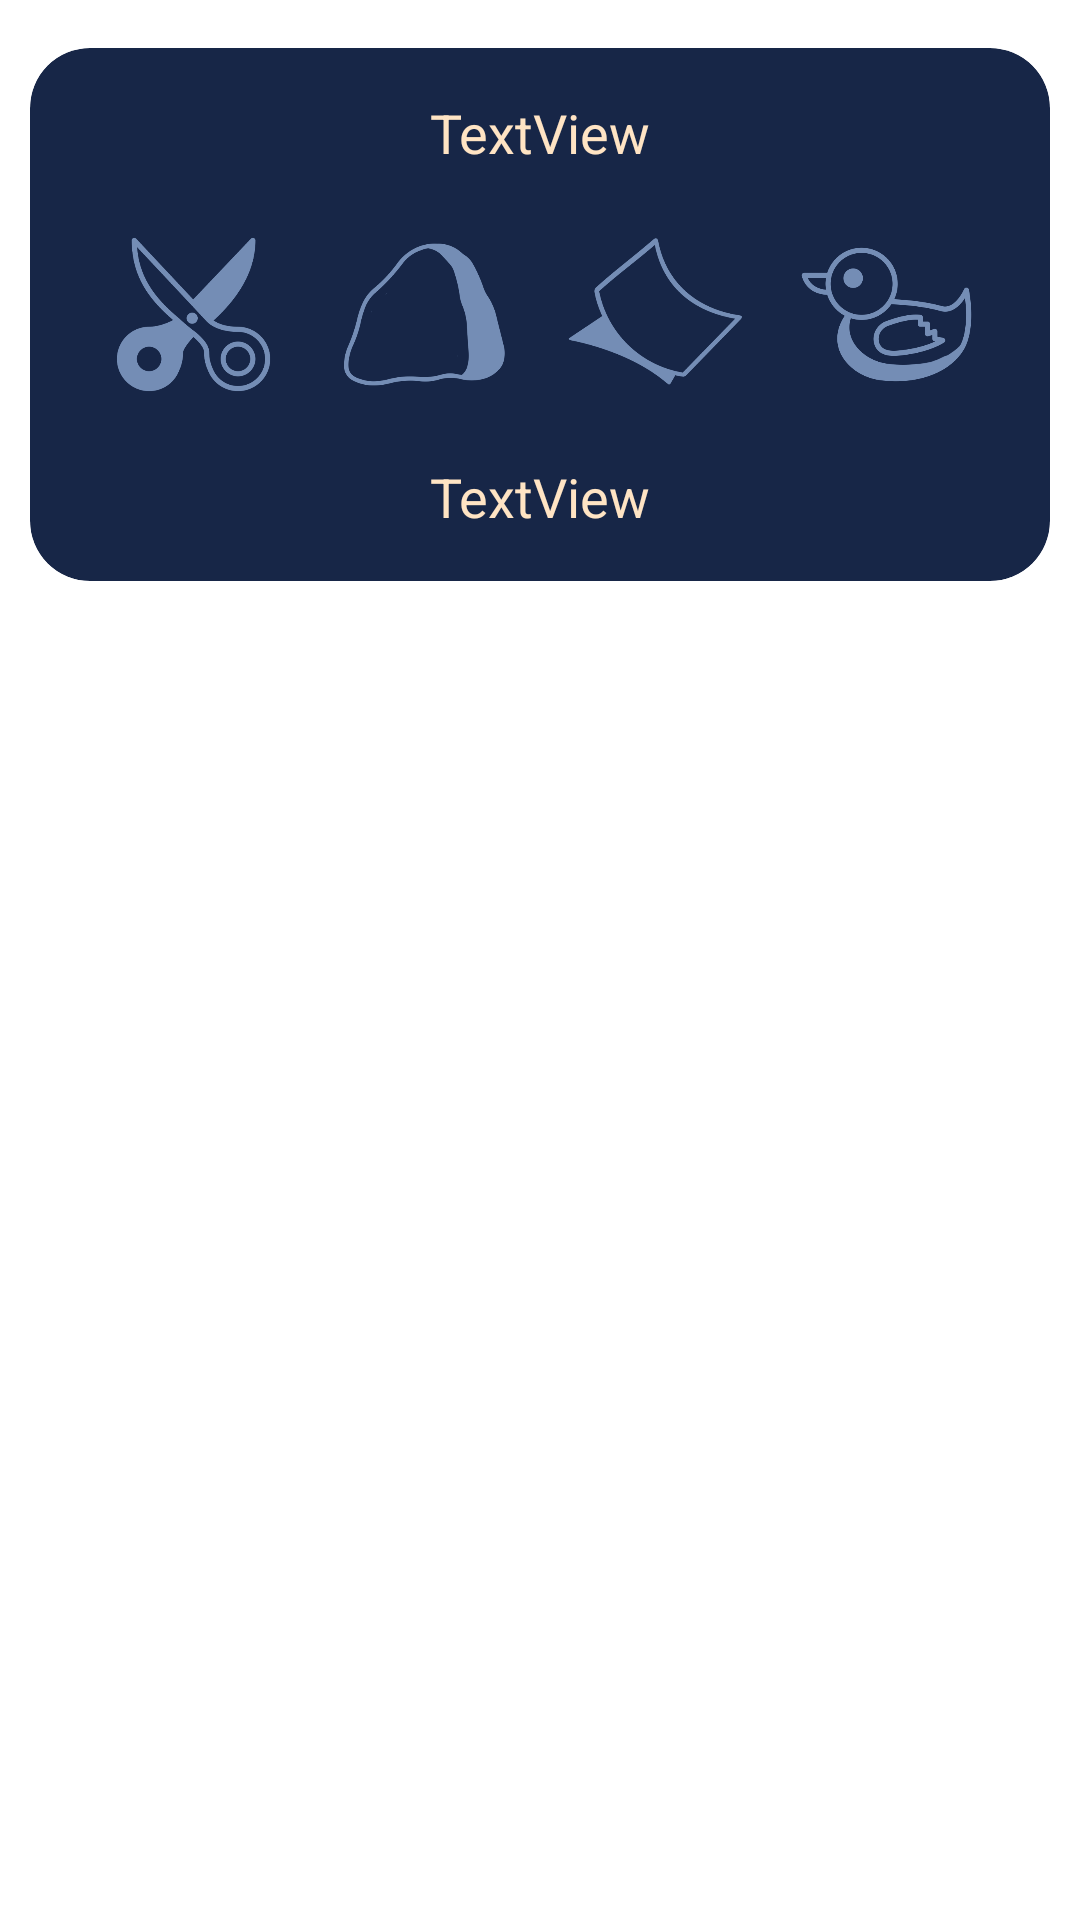

The Android layout XML behind this screen, and the referenced resources:
<!-- AndroidManifest.xml: application theme Theme.RPS -->
<!-- res/layout/activity_toolchoicer.xml -->
<?xml version="1.0" encoding="utf-8"?>
<androidx.constraintlayout.widget.ConstraintLayout xmlns:android="http://schemas.android.com/apk/res/android"
    xmlns:app="http://schemas.android.com/apk/res-auto"
    xmlns:tools="http://schemas.android.com/tools"
    android:layout_width="match_parent"
    android:layout_height="match_parent"
    tools:context=".toolchoicer">

    <androidx.cardview.widget.CardView
        android:layout_width="wrap_content"
        android:layout_height="wrap_content"
        android:layout_marginStart="16dp"
        android:layout_marginTop="16dp"
        android:layout_marginEnd="16dp"
        app:cardBackgroundColor="@color/dialogColor"
        app:cardCornerRadius="20dp"
        app:layout_constraintEnd_toEndOf="parent"
        app:layout_constraintStart_toStartOf="parent"
        app:layout_constraintTop_toTopOf="parent">

        <androidx.constraintlayout.widget.ConstraintLayout
            android:layout_width="match_parent"
            android:layout_height="match_parent">

            <LinearLayout
                android:id="@+id/linearLayout2"
                android:layout_width="wrap_content"
                android:layout_height="wrap_content"
                android:layout_marginStart="16dp"
                android:layout_marginTop="16dp"
                android:layout_marginEnd="16dp"
                android:orientation="horizontal"
                app:layout_constraintEnd_toEndOf="parent"
                app:layout_constraintStart_toStartOf="parent"
                app:layout_constraintTop_toBottomOf="@+id/roundTV">

                <ImageButton
                    android:id="@+id/scissors_Button"
                    android:layout_width="65dp"
                    android:layout_height="65dp"
                    android:layout_marginHorizontal="6dp"
                    android:background="@drawable/scissors"
                    android:scaleType="centerCrop"
                    android:text="ножницы" />

                <ImageButton
                    android:id="@+id/stone_Button"
                    android:layout_width="65dp"
                    android:layout_height="65dp"
                    android:layout_marginHorizontal="6dp"
                    android:background="@drawable/stone"
                    android:scaleType="centerCrop"
                    android:text="Камень" />

                <ImageButton
                    android:id="@+id/paper_Button"
                    android:layout_width="65dp"
                    android:layout_height="65dp"
                    android:layout_marginHorizontal="6dp"
                    android:background="@drawable/paper"
                    android:scaleType="centerCrop"
                    android:text="бумага" />

                <ImageButton
                    android:id="@+id/duck_Button"
                    android:layout_width="65dp"
                    android:layout_height="65dp"
                    android:layout_marginHorizontal="6dp"
                    android:background="@drawable/duck"
                    android:scaleType="centerCrop"
                    android:text="даки" />
            </LinearLayout>

            <TextView
                android:id="@+id/roundTV"
                android:layout_width="wrap_content"
                android:layout_height="wrap_content"
                android:layout_marginTop="16dp"
                android:gravity="center"
                android:text="TextView"
                android:textColor="@color/biege"
                android:textSize="18sp"
                app:layout_constraintEnd_toEndOf="parent"
                app:layout_constraintStart_toStartOf="parent"
                app:layout_constraintTop_toTopOf="parent" />

            <TextView
                android:id="@+id/choiceTimeTV"
                android:layout_width="wrap_content"
                android:layout_height="wrap_content"
                android:layout_marginTop="16dp"
                android:layout_marginBottom="16dp"
                android:gravity="center"
                android:text="TextView"
                android:textColor="@color/biege"
                android:textSize="18sp"
                app:layout_constraintBottom_toBottomOf="parent"
                app:layout_constraintEnd_toEndOf="@+id/linearLayout2"
                app:layout_constraintStart_toStartOf="@+id/linearLayout2"
                app:layout_constraintTop_toBottomOf="@+id/linearLayout2" />
        </androidx.constraintlayout.widget.ConstraintLayout>
    </androidx.cardview.widget.CardView>

</androidx.constraintlayout.widget.ConstraintLayout>
<!-- resources referenced by this layout -->
<resources>
  <color name="biege">#FFE4C4</color>
  <color name="dialogColor">#172647</color>
  <!-- drawable duck: png bitmap (drawable, 21533 bytes) -->
  <!-- drawable paper: png bitmap (drawable, 19014 bytes) -->
  <!-- drawable scissors: png bitmap (drawable, 25983 bytes) -->
  <!-- drawable stone: png bitmap (drawable, 17192 bytes) -->
  <style name="Theme.RPS" parent="Theme.MaterialComponents.DayNight.DarkActionBar">
          
          <item name="colorPrimary">@color/dialogColor</item>
          <item name="colorPrimaryVariant">@color/dialogColor</item>
          <item name="colorOnPrimary">@color/dialogColor</item>
          
          <item name="colorSecondary">@color/dialogColor</item>
          <item name="colorSecondaryVariant">@color/dialogColor</item>
          <item name="colorOnSecondary">@color/dialogColor</item>
          
          <item name="android:statusBarColor">@color/dialogColor</item>
          
      </style>
</resources>
